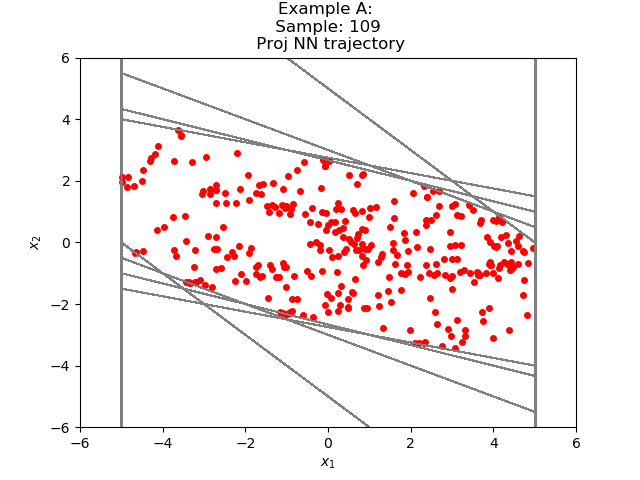

Source data for this figure (header and first rows):
-3.682384442681168935e+00, -4.531537947992729243e-01
-4.135538280010223389e+00, 3.975112438201904297e-01
-3.738026857376098633e+00, 8.390546441078186035e-01
